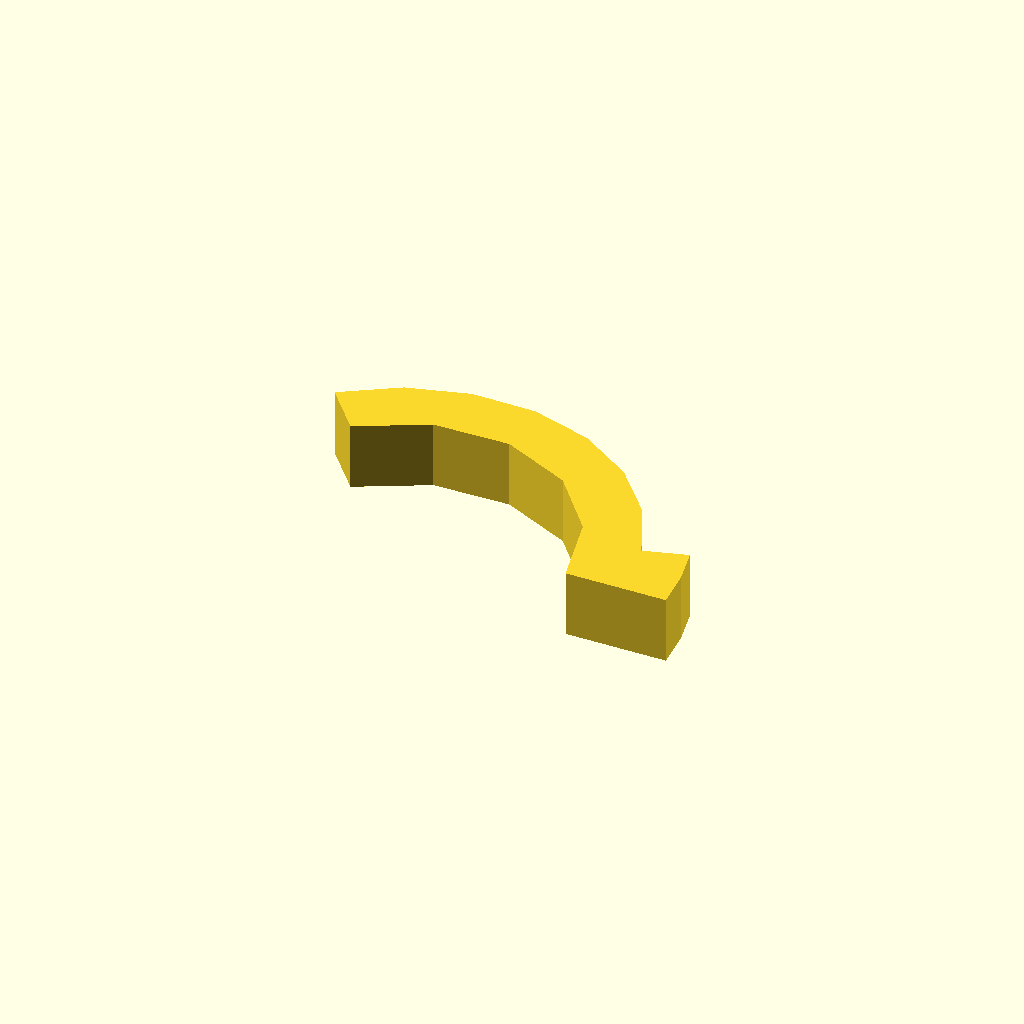
Cell 1: rendered with the file's own defaults.
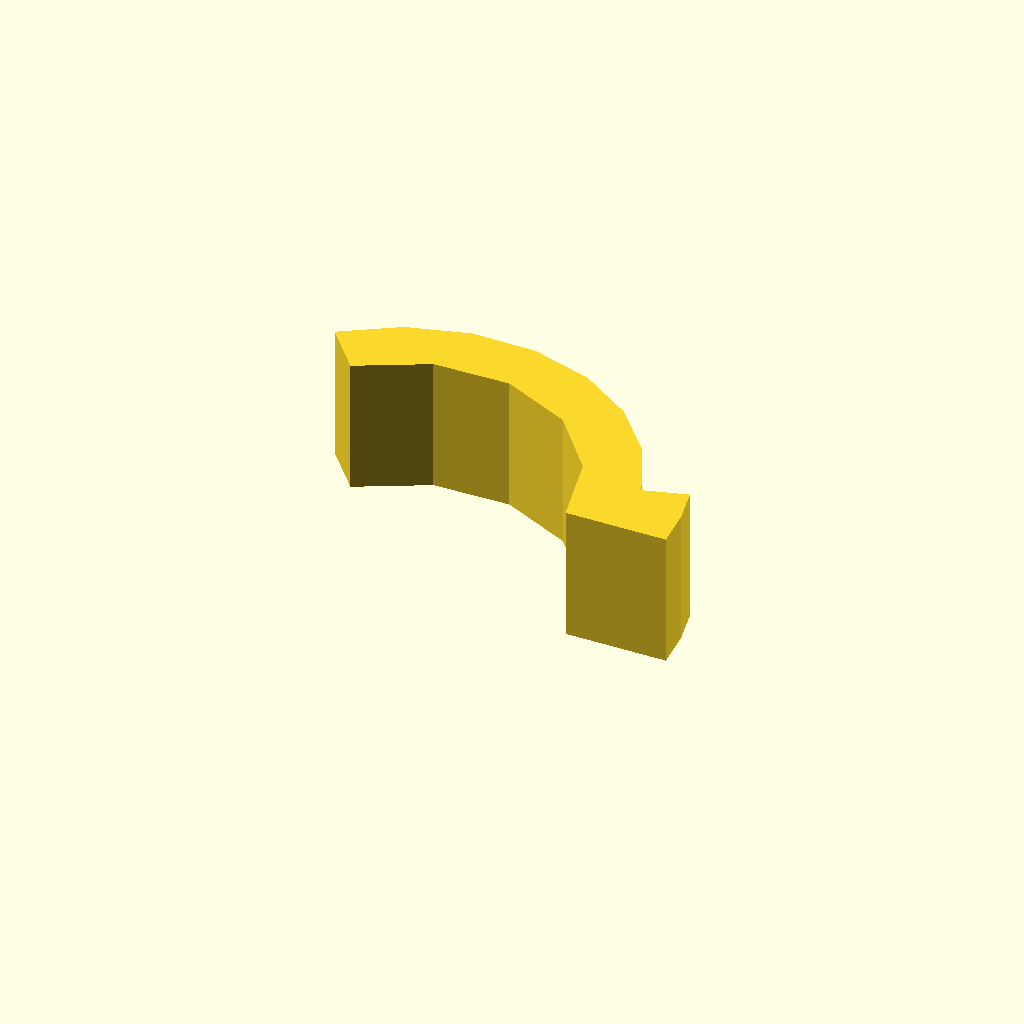
Cell 2: profile_height = 24 (everything else at default).
All cells are drawn from one camera (rotation 55°, 0°, 25°, orthographic, colour scheme Cornfield), so only the parameter changes between them.
OpenSCAD source file optional_data/data/sketch1/arcstops/part_0031.scad:
$fn = 32;

// ----------------------------------------------------------------------
// Arc stop: segment, 12 mm thick
// ----------------------------------------------------------------------

// --- parameters (mm) ---
profile_height = 12;      // extrusion height
profile_points = 17;      // points of the closed outline

profile = [[73.712, 0], [73.244, 6.68], [71.852, 13.231], [64.162, 11.025], [59.527, 21.366], [52.179, 29.991], [42.707, 36.21], [31.87, 39.523], [20.54, 39.664], [9.624, 36.622], [0, 30.642], [6.428, 22.981], [18.454, 29.109], [31.949, 29.344], [44.181, 23.64], [52.675, 13.151], [55.712, 0]];  // single closed polygon, 17 points, counter clockwise

// --- the one profile operation ---
linear_extrude(height = profile_height) polygon(points = profile);
Parameter table extracted from the source (name, type, default, range or options):
profile_height: number, default 12
profile_points: number, default 17
